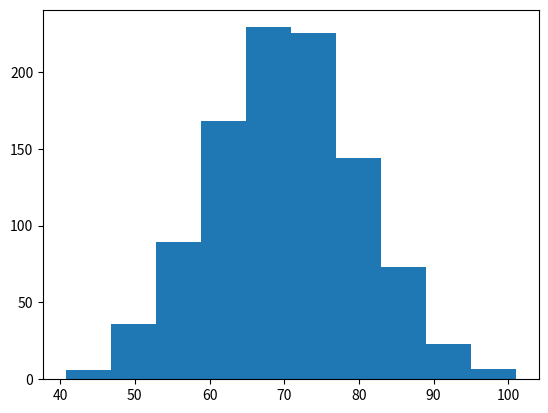
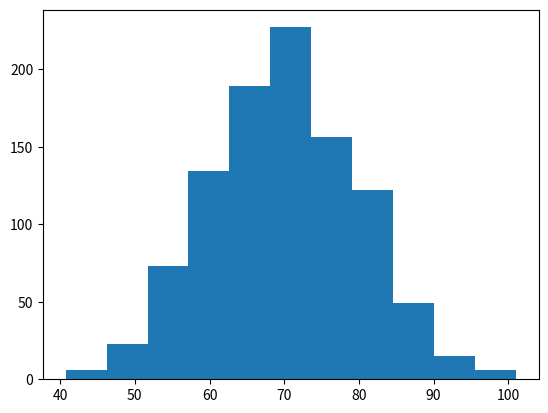
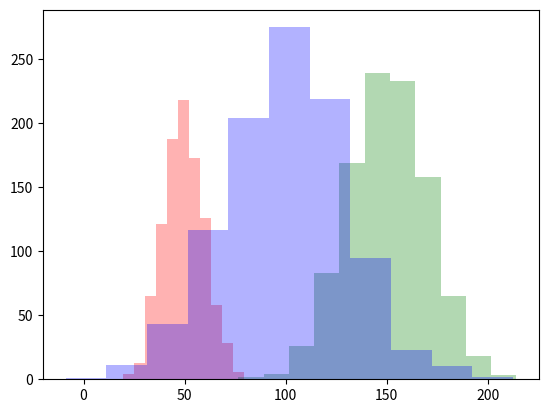

Write the Python code that produced these figures, in order.
!pip install numpy
!pip install pandas
!pip install openpyxl
!pip install matplotlib
!pip install seaborn

import numpy as np
import pandas as pd
import matplotlib.pyplot as plt
import seaborn as sns

%matplotlib inline

x = np.random.normal(70, 10, 1000) # 平均70・標準偏差10のデータ1000個

y=[0,1,2]
# valのベクトルを生成し、ｎ行１列の２次元配列（行列）化
y[0]=np.random.normal(50, 10, 1000).reshape(-1, 1) # 平均50・標準偏差10のデータ1000個
y[1]=np.random.normal(150, 20, 1000).reshape(-1, 1) # 平均150・標準偏差20のデータ1000個
y[2]=np.random.normal(100, 30, 1000).reshape(-1, 1) # 平均100・標準偏差30のデータ1000個
# clsのベクトルをｎ行１列の２次元配列（行列）化して結合（ｎ行２列の２次元配列（行列）
y[0]=np.hstack([y[0], np.full(1000, 0).reshape(-1, 1)])
y[1]=np.hstack([y[1], np.full(1000, 1).reshape(-1, 1)])
y[2]=np.hstack([y[2], np.full(1000, 2).reshape(-1, 1)])
# numpy.ndarray（行列）をDataFrame化
y[0]=pd.DataFrame(y[0],columns=['val','cls'])
y[1]=pd.DataFrame(y[1],columns=['val','cls'])
y[2]=pd.DataFrame(y[2],columns=['val','cls'])
# DataFrameの結合
df=y[0]
df=pd.concat([df,y[1]],axis=0)
df=pd.concat([df,y[2]],axis=0)
df.index=np.arange(len(df)) # インデックス再設定

plt.hist(x)
plt.show()

import math
bins = math.log(len(x), 2) + 1
plt.hist(x, bins=round(bins))
plt.show()

for _class, _color in zip([0,1,2], ['r','g','b']):
    plt.hist(df[df.cls==_class]['val'], bins=round(bins), alpha=0.3, color=_color)
plt.show()
